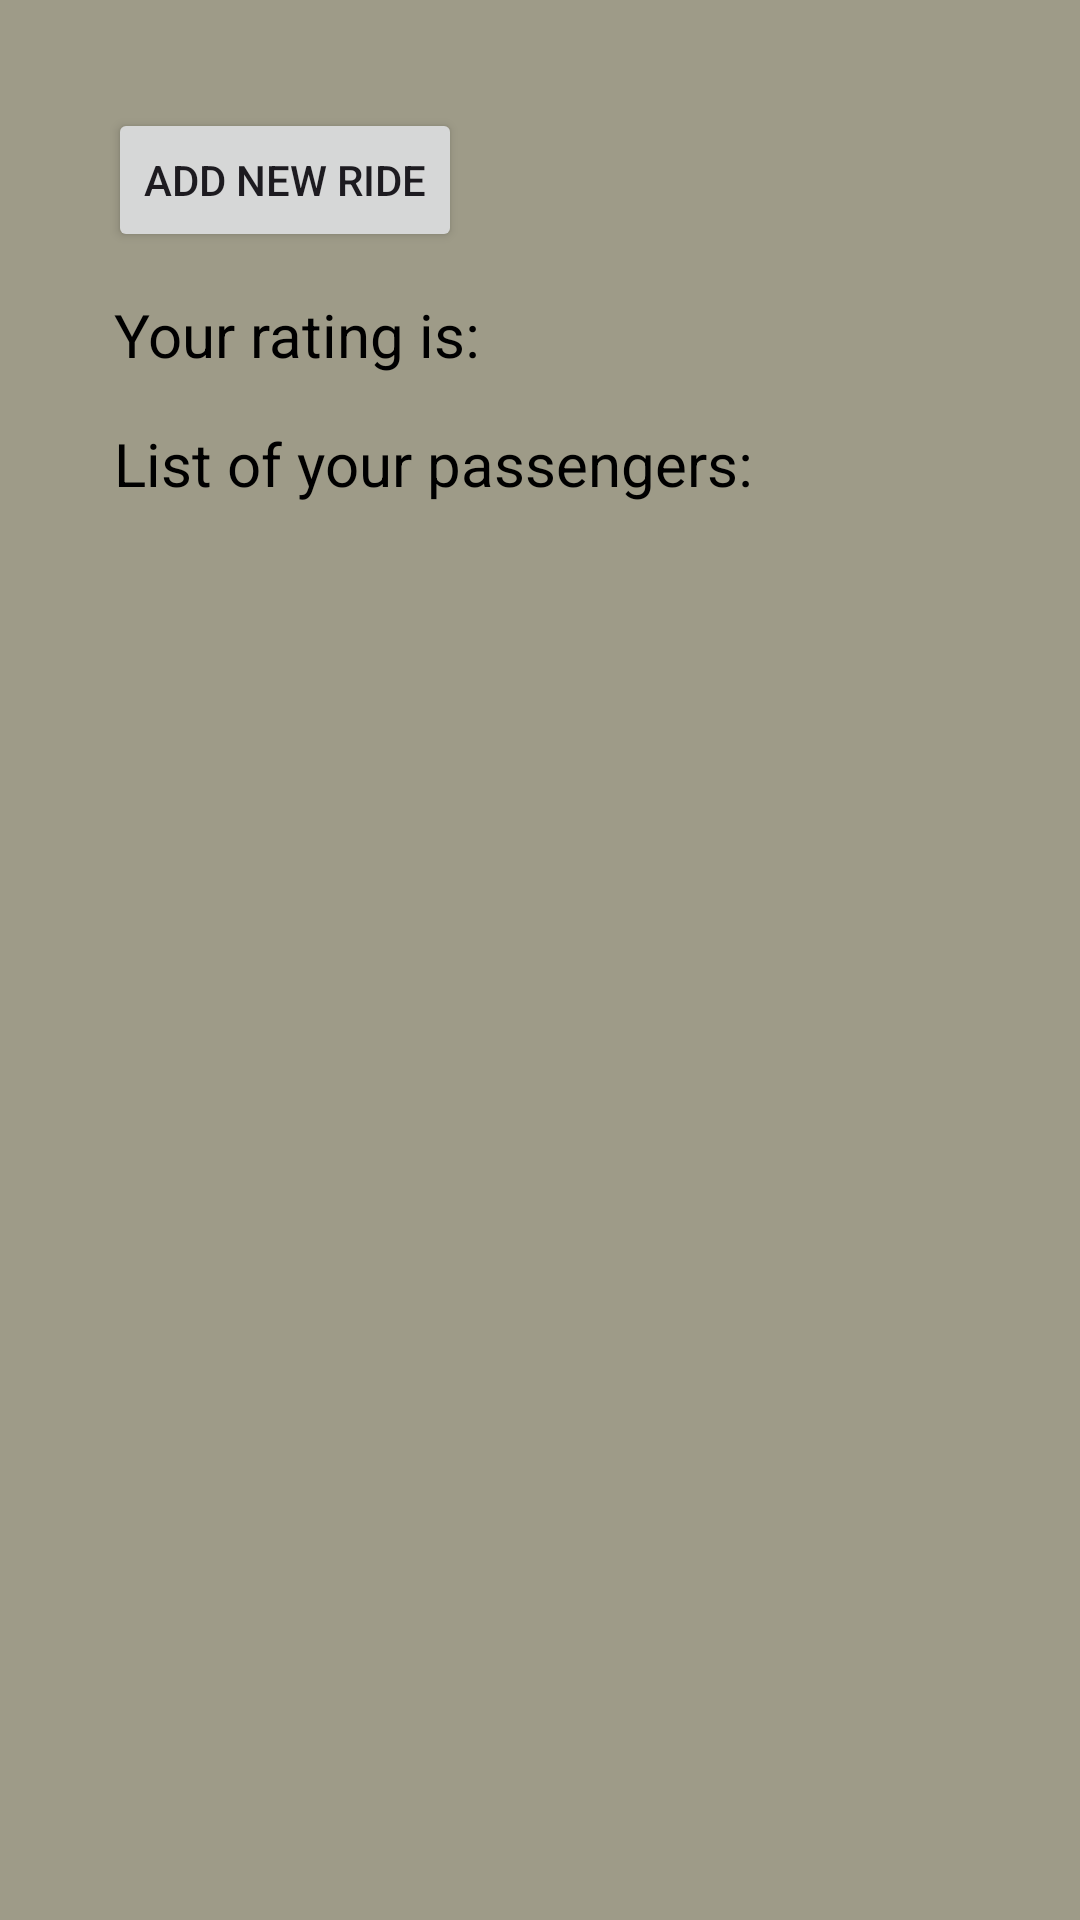

Here is an Android app screen rendered from its layout file. Give the layout XML and the strings, colors and styles it references.
<!-- AndroidManifest.xml: application theme Theme.Rabotilnica -->
<!-- res/layout/activity_driver.xml -->
<?xml version="1.0" encoding="utf-8"?>
<RelativeLayout xmlns:android="http://schemas.android.com/apk/res/android"
    xmlns:app="http://schemas.android.com/apk/res-auto"
    xmlns:tools="http://schemas.android.com/tools"
    android:id="@+id/main"
    android:layout_width="match_parent"
    android:layout_height="match_parent"
    tools:context=".DriverActivity"
    android:background="@color/khaki">

    <LinearLayout
        android:layout_width="match_parent"
        android:layout_height="wrap_content"
        tools:ignore="MissingConstraints"
        android:layout_margin="20dp"
        android:padding="10dp"
        android:orientation="vertical">

        <Button
            android:layout_width="wrap_content"
            android:layout_height="wrap_content"
            android:text="Add new ride"
            android:id="@+id/addRide"
            android:layout_margin="6dp"/>
        <TextView
            android:layout_width="match_parent"
            android:layout_height="wrap_content"
            android:text="Your rating is: "
            android:textSize="20dp"
            android:layout_margin="8dp"
            android:id="@+id/rating"
            android:textColor="@color/black"/>

        <TextView
            android:layout_width="match_parent"
            android:layout_height="wrap_content"
            android:text="List of your passengers:"
            android:textSize="20dp"
            android:layout_margin="8dp"
            android:textColor="@color/black"/>

        <androidx.recyclerview.widget.RecyclerView
            android:id="@+id/list1"
            android:scrollbars="vertical"
            android:layout_width="match_parent"
            android:layout_height="match_parent" />

    </LinearLayout>

</RelativeLayout>
<!-- resources referenced by this layout -->
<resources>
  <color name="black">#FF000000</color>
  <color name="khaki">#9E9B88</color>
  <style name="Theme.Rabotilnica" parent="Base.Theme.Rabotilnica" />
  <style name="Base.Theme.Rabotilnica" parent="Theme.Material3.DayNight.NoActionBar">
          
          
          <item name="colorPrimary">@color/black_olive</item>
      </style>
  <color name="black_olive">#2D3126</color>
</resources>
